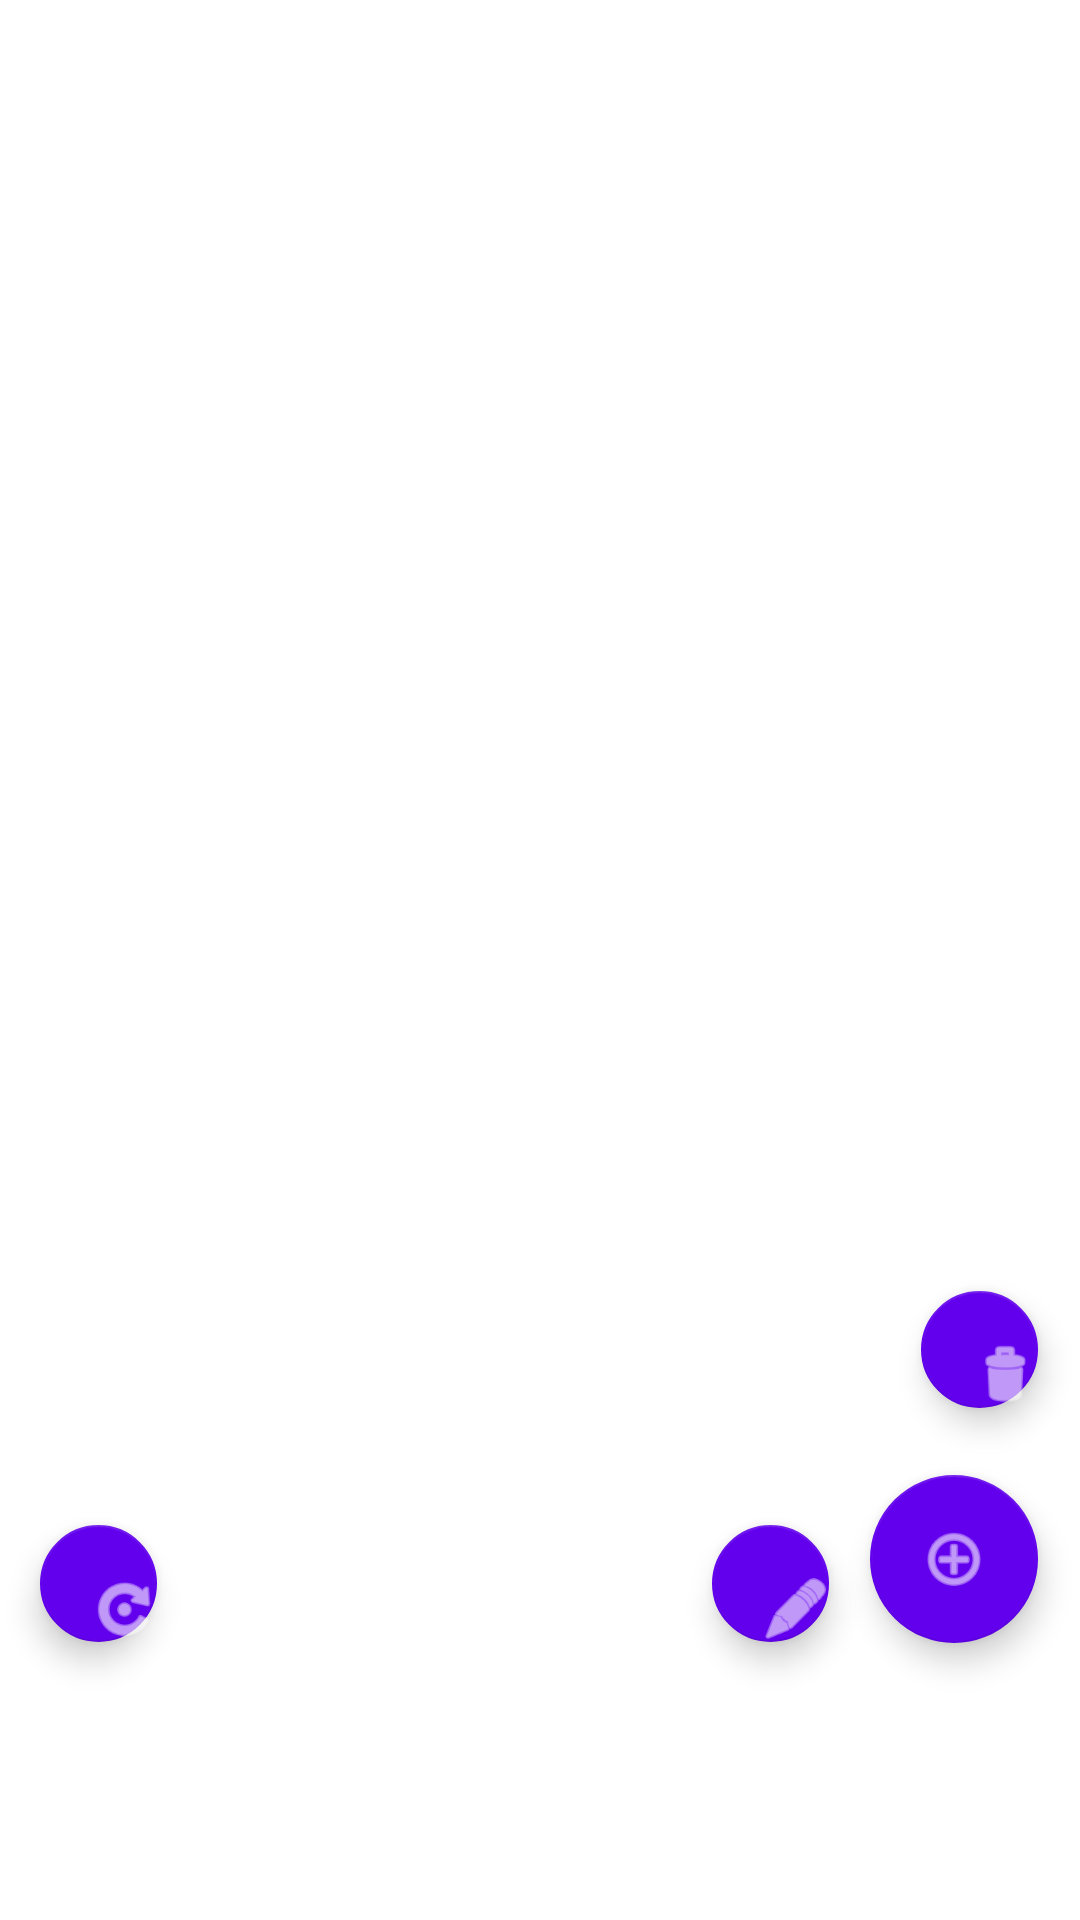

This screen was rendered from an Android layout file. Write that file and the resources it references.
<!-- AndroidManifest.xml: application theme Theme.GolosovanieV2 -->
<!-- res/layout/fragment_question.xml -->
<?xml version="1.0" encoding="utf-8"?>
<androidx.constraintlayout.widget.ConstraintLayout xmlns:android="http://schemas.android.com/apk/res/android"
    xmlns:app="http://schemas.android.com/apk/res-auto"
    xmlns:tools="http://schemas.android.com/tools"
    android:layout_width="match_parent"
    android:layout_height="match_parent"
    tools:context=".ui.dashboard.QuestionFragment">
    <androidx.recyclerview.widget.RecyclerView
        android:id="@+id/rcq"
        android:layout_width="match_parent"
        android:layout_height="wrap_content"
        app:layoutManager="LinearLayoutManager"
        app:layout_constraintEnd_toEndOf="parent"
        app:layout_constraintHorizontal_bias="0.0"
        app:layout_constraintStart_toStartOf="parent"
        app:layout_constraintTop_toTopOf="parent"
        app:layout_constraintVertical_bias="0.0">

    </androidx.recyclerview.widget.RecyclerView>

    <com.google.android.material.floatingactionbutton.FloatingActionButton
        android:id="@+id/floatingActionButton"
        android:layout_width="wrap_content"
        android:layout_height="wrap_content"
        android:clickable="true"
        app:backgroundTint="#6200ED"
        app:layout_constraintBottom_toBottomOf="parent"
        app:layout_constraintEnd_toEndOf="parent"
        app:layout_constraintHorizontal_bias="0.954"
        app:layout_constraintStart_toStartOf="parent"
        app:layout_constraintTop_toTopOf="@+id/rcq"
        app:layout_constraintVertical_bias="0.842"
        app:rippleColor="#FFFFFF"
        app:srcCompat="@android:drawable/ic_menu_add"
        app:tint="#FFFFFF" />

    <com.google.android.material.floatingactionbutton.FloatingActionButton
        android:id="@+id/floatingActionButton4"
        android:layout_width="44dp"
        android:layout_height="39dp"
        android:clickable="true"
        app:backgroundTint="#6200ED"
        app:layout_constraintBottom_toTopOf="@+id/floatingActionButton"
        app:layout_constraintEnd_toEndOf="parent"
        app:layout_constraintHorizontal_bias="0.956"
        app:layout_constraintStart_toStartOf="parent"
        app:layout_constraintTop_toTopOf="@+id/rcq"
        app:layout_constraintVertical_bias="0.951"
        app:rippleColor="#FFFFFF"
        app:srcCompat="@android:drawable/ic_menu_delete"
        app:tint="#FFFFFF" />

    <com.google.android.material.floatingactionbutton.FloatingActionButton
        android:id="@+id/floatingActionButton2"
        android:layout_width="44dp"
        android:layout_height="39dp"
        android:clickable="true"
        app:backgroundTint="#6200ED"
        app:layout_constraintBottom_toBottomOf="parent"
        app:layout_constraintEnd_toEndOf="parent"
        app:layout_constraintHorizontal_bias="0.739"
        app:layout_constraintStart_toStartOf="parent"
        app:layout_constraintTop_toTopOf="@+id/rcq"
        app:layout_constraintVertical_bias="0.846"
        app:rippleColor="#FFFFFF"
        app:srcCompat="@android:drawable/ic_menu_edit"
        app:tint="#FFFFFF" />

    <com.google.android.material.floatingactionbutton.FloatingActionButton
        android:id="@+id/floatingActionButton3"
        android:layout_width="44dp"
        android:layout_height="39dp"
        android:clickable="true"
        app:backgroundTint="#6200ED"
        app:layout_constraintBottom_toBottomOf="parent"
        app:layout_constraintEnd_toStartOf="@+id/floatingActionButton2"
        app:layout_constraintHorizontal_bias="0.067"
        app:layout_constraintStart_toStartOf="parent"
        app:layout_constraintTop_toTopOf="@+id/rcq"
        app:layout_constraintVertical_bias="0.846"
        app:rippleColor="#FFFFFF"
        app:srcCompat="@android:drawable/ic_menu_rotate"
        app:tint="#FFFFFF" />
</androidx.constraintlayout.widget.ConstraintLayout>
<!-- resources referenced by this layout -->
<resources>
  <style name="Theme.GolosovanieV2" parent="Theme.MaterialComponents.DayNight.DarkActionBar">
          
          <item name="colorPrimary">@color/purple_500</item>
          <item name="colorPrimaryVariant">@color/purple_700</item>
          <item name="colorOnPrimary">@color/white</item>
          
          <item name="colorSecondary">@color/teal_200</item>
          <item name="colorSecondaryVariant">@color/teal_700</item>
          <item name="colorOnSecondary">@color/black</item>
          
          <item name="android:statusBarColor">?attr/colorPrimaryVariant</item>
          
      </style>
  <!-- not gathered from this repository: default colours our renderer supplied (Android Studio template values) -->
  <color name="purple_500">#FF6200EE</color>
  <color name="purple_700">#FF3700B3</color>
  <color name="teal_200">#FF03DAC5</color>
  <color name="teal_700">#FF018786</color>
  <color name="black">#FF000000</color>
  <color name="white">#FFFFFFFF</color>
</resources>
